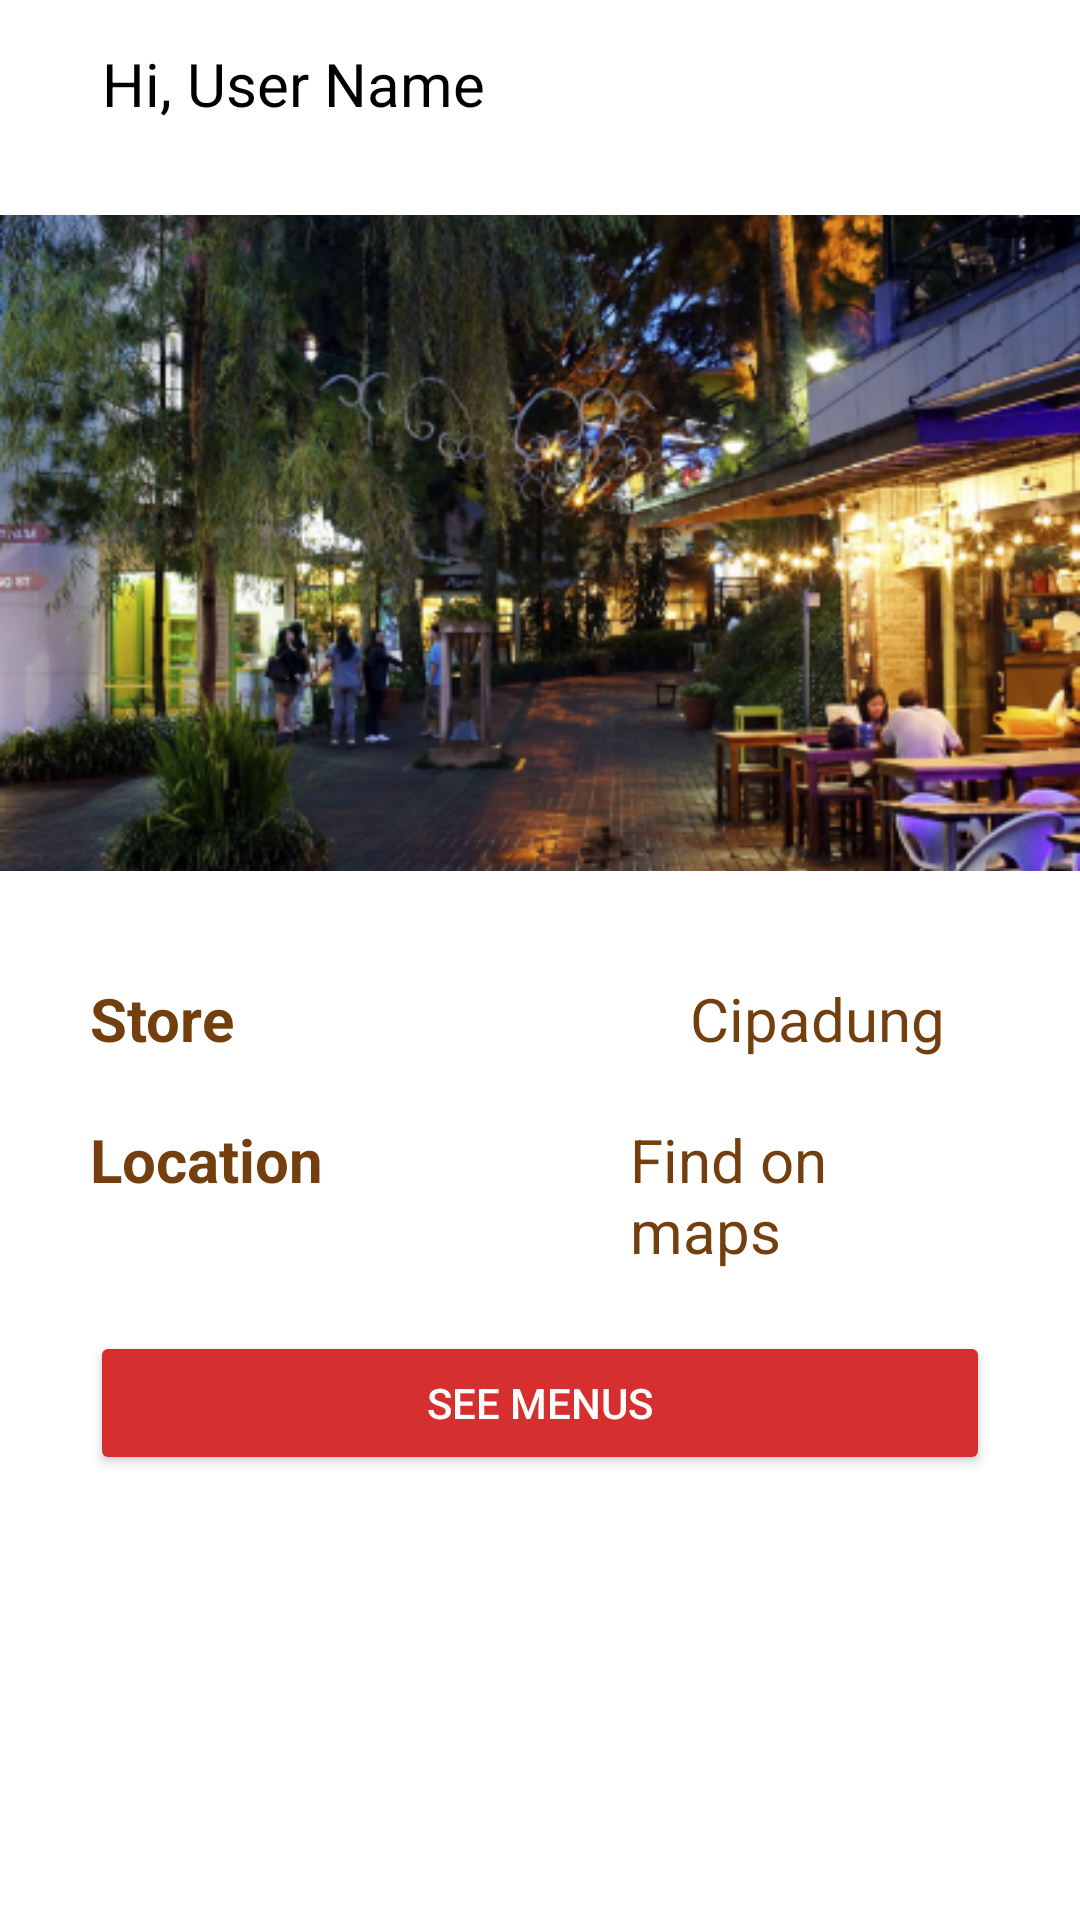

The Android layout XML behind this screen, and the referenced resources:
<!-- AndroidManifest.xml: application theme Theme.PizzaRestaurant -->
<!-- res/layout/activity_main2.xml -->
<?xml version="1.0" encoding="utf-8"?>
<androidx.constraintlayout.widget.ConstraintLayout xmlns:android="http://schemas.android.com/apk/res/android"
    xmlns:app="http://schemas.android.com/apk/res-auto"
    xmlns:tools="http://schemas.android.com/tools"
    android:layout_width="match_parent"
    android:layout_height="match_parent"
    tools:context=".MainActivity2">

    <include layout="@layout/toolbar" />

    <ImageView
        android:id="@+id/imageView"
        android:layout_width="match_parent"
        android:layout_height="wrap_content"
        android:src="@drawable/main_1"
        app:layout_constraintTop_toBottomOf="@+id/toolbar" />

    <LinearLayout
        android:id="@+id/store"
        android:layout_width="match_parent"
        android:layout_height="wrap_content"
        android:layout_marginTop="20dp"
        android:weightSum="3"
        android:layout_marginHorizontal="30dp"
        app:layout_constraintEnd_toEndOf="parent"
        app:layout_constraintStart_toStartOf="parent"
        app:layout_constraintTop_toBottomOf="@+id/imageView"
        android:orientation="horizontal"
        android:gravity="center">

        <TextView
            android:layout_width="0dp"
            android:layout_height="match_parent"
            android:text="@string/store_label"
            android:layout_weight="2"
            android:textSize="20sp"
            android:textStyle="bold"
            android:textColor="@color/brown" />

        <TextView
            android:id="@+id/store_location"
            android:layout_width="0dp"
            android:layout_height="wrap_content"
            android:text="Cipadung"
            android:layout_weight="1"
            android:textSize="20sp"
            android:textStyle="normal"
            android:textColor="@color/brown" />

    </LinearLayout>

    <LinearLayout
        android:id="@+id/location"
        android:layout_width="match_parent"
        android:layout_height="wrap_content"
        android:layout_marginTop="20dp"
        android:weightSum="5"
        android:layout_marginHorizontal="30dp"
        app:layout_constraintEnd_toEndOf="parent"
        app:layout_constraintStart_toStartOf="parent"
        app:layout_constraintTop_toBottomOf="@+id/store"
        android:orientation="horizontal"
        android:gravity="center">

        <TextView
            android:layout_width="0dp"
            android:layout_height="match_parent"
            android:text="@string/location_label"
            android:layout_weight="3"
            android:textSize="20sp"
            android:textStyle="bold"
            android:textColor="@color/brown" />

        <RelativeLayout
            android:id="@+id/linear"
            android:layout_width="0dp"
            android:layout_height="wrap_content"
            android:layout_weight="2">

            <TextView
                android:id="@+id/location_text"
                android:layout_width="wrap_content"
                android:layout_height="wrap_content"
                android:text="@string/find_on_maps"
                android:textSize="20sp"
                android:textStyle="normal"
                android:textColor="@color/brown" />

        </RelativeLayout>

        <ImageView
            android:id="@+id/location_icon"
            android:layout_width="wrap_content"
            android:layout_height="wrap_content"
            android:src="@drawable/ic_location" />

    </LinearLayout>

    <Button
        android:layout_width="match_parent"
        android:layout_height="wrap_content"
        android:layout_marginHorizontal="30dp"
        android:layout_marginTop="20dp"
        android:text="@string/see_menu"

        android:textColor="@color/white"
        android:backgroundTint="@color/button"
        app:layout_constraintEnd_toEndOf="parent"
        app:layout_constraintStart_toStartOf="parent"
        app:layout_constraintTop_toBottomOf="@+id/location"
        android:onClick="seeMenu" />

</androidx.constraintlayout.widget.ConstraintLayout>
<!-- res/layout/toolbar.xml (included above) -->
<?xml version="1.0" encoding="utf-8"?>
<androidx.appcompat.widget.Toolbar xmlns:android="http://schemas.android.com/apk/res/android"
    xmlns:app="http://schemas.android.com/apk/res-auto"
    xmlns:tools="http://schemas.android.com/tools"
    android:id="@+id/toolbar"
    android:layout_width="match_parent"
    android:layout_height="?attr/actionBarSize"
    android:background="@color/white"
    app:layout_collapseMode="pin"
    app:popupTheme="@style/ThemeOverlay.AppCompat.Dark"
    tools:context=".MainActivity2" >
    <RelativeLayout
        android:layout_width="wrap_content"
        android:layout_height="wrap_content"
        android:layout_marginStart="8dp"
        android:layout_marginEnd="8dp"
        android:layout_marginTop="8dp"
        android:layout_marginBottom="8dp">

    </RelativeLayout>

    <ImageView
        android:layout_width="wrap_content"
        android:layout_height="wrap_content"
        android:src="@drawable/ic_user"
        android:layout_gravity="center_vertical"
        android:layout_marginEnd="10dp" />

    <TextView
        android:id="@+id/hi_text"
        android:layout_width="wrap_content"
        android:layout_height="wrap_content"
        android:text="Hi, "
        android:textColor="@color/black"
        android:textSize="20sp" />
    <TextView
        android:id="@+id/user_name"
        android:layout_width="wrap_content"
        android:layout_height="wrap_content"
        android:text="User Name"
        android:textColor="@color/black"
        android:textSize="20sp" />

</androidx.appcompat.widget.Toolbar>
<!-- resources referenced by this layout -->
<resources>
  <color name="black">#FF000000</color>
  <color name="brown">#733F0E</color>
  <color name="button">#D52F2F</color>
  <color name="white">#FFFFFFFF</color>
  <!-- drawable main_1: png bitmap (drawable-mdpi, 249804 bytes) -->
  <string name="find_on_maps">Find on maps</string>
  <string name="location_label">Location</string>
  <string name="see_menu">See menus</string>
  <string name="store_label">Store</string>
  <style name="Theme.PizzaRestaurant" parent="Theme.MaterialComponents.DayNight.DarkActionBar">
          
          <item name="colorPrimary">@color/purple_500</item>
          <item name="colorPrimaryVariant">@color/purple_700</item>
          <item name="colorOnPrimary">@color/white</item>
          
          <item name="colorSecondary">@color/teal_200</item>
          <item name="colorSecondaryVariant">@color/teal_700</item>
          <item name="colorOnSecondary">@color/black</item>
          
          <item name="android:statusBarColor">?attr/colorPrimaryVariant</item>
          
      </style>
  <color name="purple_500">#FF6200EE</color>
  <color name="purple_700">#FF3700B3</color>
  <color name="teal_200">#FF03DAC5</color>
  <color name="teal_700">#FF018786</color>
</resources>
